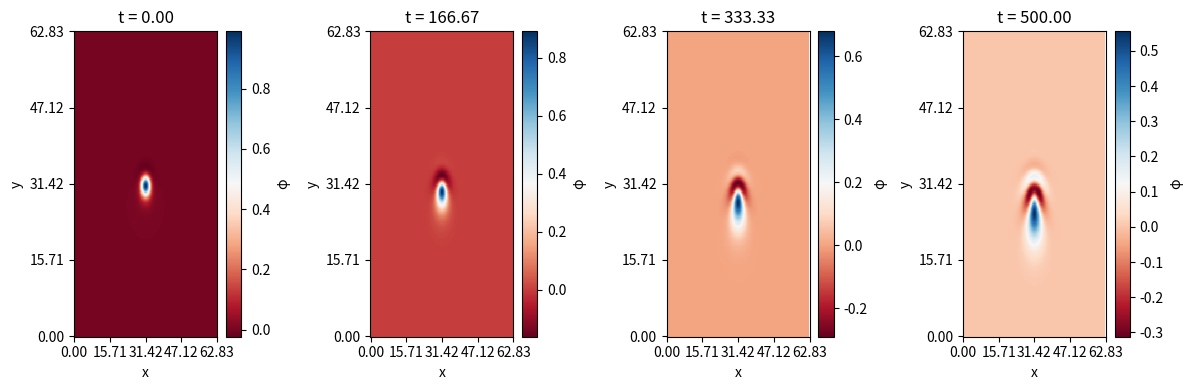

Source code (Python):
import numpy as np
import matplotlib.pyplot as plt
from scipy.sparse import diags, kron, eye, linalg
import time

# Parameters
L = 2*np.pi*10
N = 256
dx = L / N
dy = L / N
dt = 5e1
tmax = 5e2
v_star = 2e-2

x = np.linspace(0, L, N, endpoint=False)
y = np.linspace(0, L, N, endpoint=False)
X, Y = np.meshgrid(x, y)

# Initial condition
phi = np.exp(-((X - L/2)**2 + (Y - L/2)**2)/2**2)

# Initial condition: symmetric dipole with weak overlap
# phi = (
#     np.exp(-((X - (L/2 - 0.12))**2 + (Y - L/2)**2) / 0.09**2)
#     - np.exp(-((X - (L/2 + 0.12))**2 + (Y - L/2)**2) / 0.09**2)
# )

# Laplacian operator in 1D with periodic BC
e = np.ones(N)
L1D = diags([e, -2*e, e], offsets=[-1,0,1], shape=(N,N)).tolil()
L1D[0,-1] = 1
L1D[-1,0] = 1
L1D /= dx**2

# 2D Laplacian operator with periodic BC
L2D = kron(eye(N), L1D) + kron(L1D, eye(N))

# Full Helmholtz operator (laplacian - identity)
A = L2D - eye(N*N)

# Flattened initial phi
phi_vec = phi.ravel()

# Compute initial q = laplacian - phi
q_vec = A @ phi_vec

# Define RK4 RHS calculation function
def compute_rhs(q):
    # Solve Helmholtz: A * phi = q
    phi, _ = linalg.cg(A, q, atol=1e-8, maxiter=500)
    
    # Reshape phi for finite difference
    phi_grid = phi.reshape((N,N))
    
    # dphi/dy finite difference with periodic BC
    dphi_dy = np.roll(phi_grid, -1, axis=0) - np.roll(phi_grid, +1, axis=0)
    dphi_dy /= (2*dy)
    
    # Return RHS
    return -v_star * dphi_dy.ravel()

# Time stepping
t = 0.0
nsteps = int(tmax/dt)
output_times = [0.0, tmax/3, 2*tmax/3, tmax]
phi_snapshots = []
output_idx = 0

start_time = time.time()

while t <= tmax + 1e-8:
    # RK4 integration step
    k1 = compute_rhs(q_vec)
    k2 = compute_rhs(q_vec + 0.5*dt*k1)
    k3 = compute_rhs(q_vec + 0.5*dt*k2)
    k4 = compute_rhs(q_vec + dt*k3)
    
    # Update q using RK4 formula
    q_vec = q_vec + (dt/6)*(k1 + 2*k2 + 2*k3 + k4)
    
    # Update phi from new q
    phi_vec, info = linalg.cg(A, q_vec, atol=1e-8, maxiter=500)
    
    if np.isclose(t, output_times[output_idx], atol=dt/2):
        phi_snapshots.append(phi_vec.reshape((N,N)).copy())
        output_idx +=1
        if output_idx >= len(output_times):
            break
    
    t += dt

computation_time = time.time() - start_time
print(f"Simulation completed in {computation_time:.2f} seconds")

# Plot snapshots
plt.figure(figsize=(12,4))
for idx, phi_snap in enumerate(phi_snapshots):
    plt.subplot(1,4,idx+1)
    plt.pcolormesh(X,Y,phi_snap,cmap='RdBu', shading='auto')
    plt.title(f't = {output_times[idx]:.2f}')
    
    # Show x and y axes with labels
    plt.xlabel('x')
    plt.ylabel('y')
    
    # Optional: Add a colorbar
    plt.colorbar(label='φ')
    
    # Optional: Set nice tick spacing
    plt.xticks(np.linspace(0, L, 5))
    plt.yticks(np.linspace(0, L, 5))

plt.tight_layout()
plt.savefig("rk4_solution.png", dpi=300)
plt.show()